The GitHub repository Katsure/cropped_images contains a labelled image folder "cropped_images" with 3 categories: down, flagged, standing. Examples follow, each with its label.

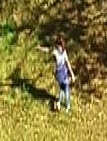
Label: standing

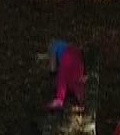
Label: down

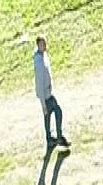
Label: standing

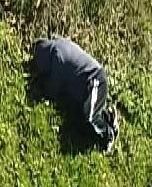
Label: down

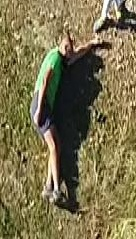
Label: down

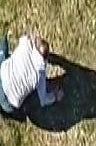
Label: down
